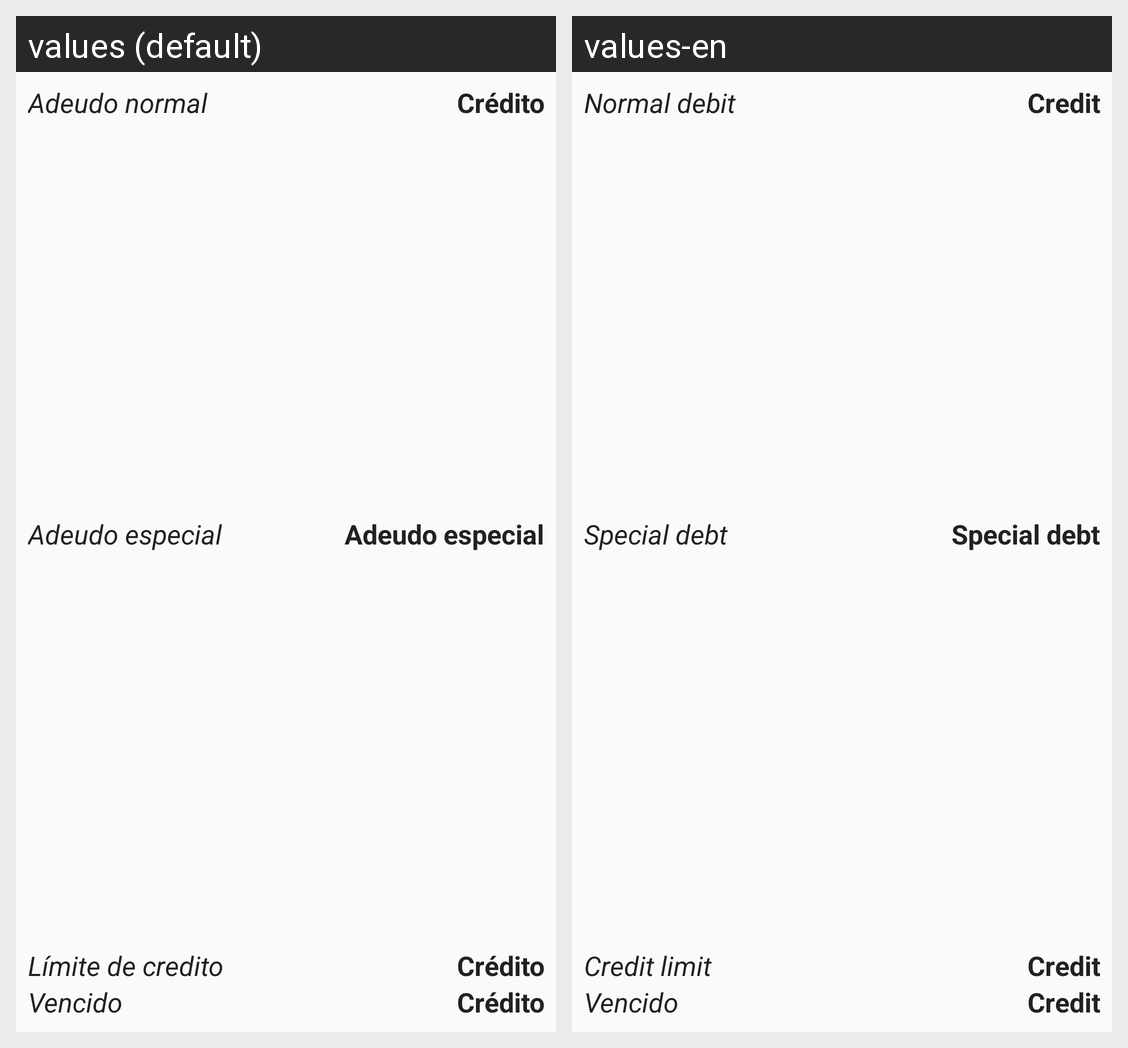

Locale-by-locale string values for the Android screen shown in this grid:
Android screen res/layout/fragment_liquidocre.xml rendered under 2 locales, left to right: values (default), values-en. Device: Nexus 5 (rendered at 1080×1920; each locale shown at half size, 540×960, under a caption strip naming it); theme AppTheme.
Strings drawn on this screen, with the default value and each locale's value (text and hints the layout hard-codes, and strings that could not be matched under every locale, appear in the picture but are not listed):

hint_adeudoNormal
  values: Adeudo normal
  values-en: Normal debit

hint_credito
  values: Crédito
  values-en: Credit

hint_adeudoEsp
  values: Adeudo especial
  values-en: Special debt

hint_limCredito
  values: Límite de credito
  values-en: Credit limit

hint_vencido
  values: Vencido
  values-en: Vencido
